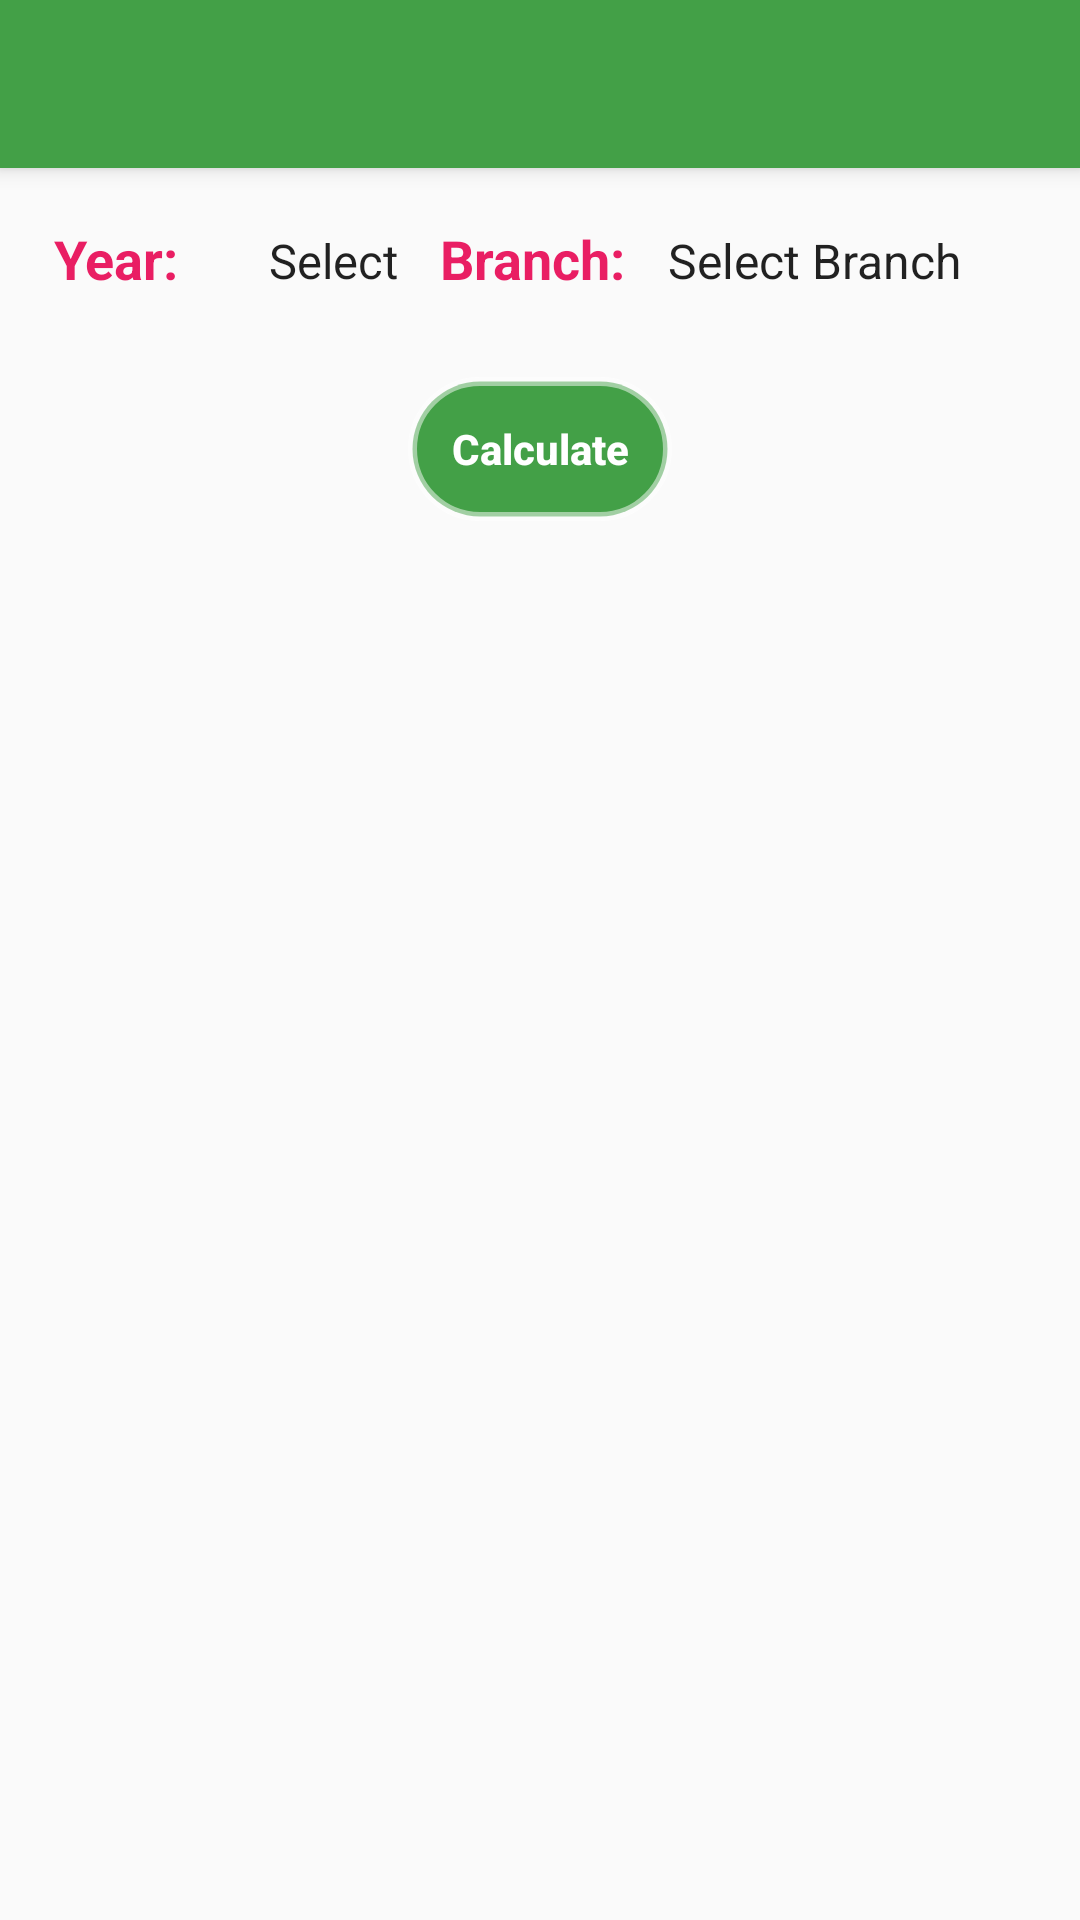

Reconstruct the res/layout file that produces this screen, plus the resources it refers to.
<!-- AndroidManifest.xml: application theme AppTheme -->
<!-- res/layout/activity_cgpa.xml -->
<?xml version="1.0" encoding="utf-8"?>
<RelativeLayout xmlns:android="http://schemas.android.com/apk/res/android"
    xmlns:app="http://schemas.android.com/apk/res-auto"
    xmlns:tools="http://schemas.android.com/tools"
    android:layout_width="match_parent"
    android:layout_height="match_parent"
    tools:context=".Activities.CGPAActivity">
    <androidx.appcompat.widget.Toolbar
        android:id="@+id/cgpa_toolbar"
        android:layout_width="match_parent"
        android:layout_height="?android:attr/actionBarSize"
        android:background="@color/colorPrimary"
        android:elevation="4dp"
        android:theme="@style/ThemeOverlay.AppCompat.Dark.ActionBar"
        />
    <androidx.core.widget.NestedScrollView
        android:layout_below="@+id/cgpa_toolbar"
        android:layout_width="match_parent"
        android:id="@+id/cgpa_scrollView"
        android:layout_height="match_parent">

             <RelativeLayout
                 android:id="@+id/cgpa_relativeLayout"
            android:layout_width="match_parent"
            android:layout_height="match_parent">
                 <TextView
                     android:id="@+id/cgpa_Year_text"
                     android:layout_width="wrap_content"
                     android:layout_height="wrap_content"
                     android:text="Year:"
                     android:focusable="true"
                     android:padding="2dp"
                     android:textAppearance="@style/TextAppearance.AppCompat.Medium"
                     android:layout_margin="16dp"
                     android:textColor="@color/colorAccent"
                     android:layout_marginStart="4dp"
                     android:layout_marginTop="16dp"
                     android:textStyle="bold"
                     android:focusableInTouchMode="true"
                     android:layout_marginEnd="0dp"
                     android:layout_marginBottom="16dp"
                     />
                 <Spinner
                     android:layout_width="wrap_content"
                     android:layout_height="wrap_content"
                     android:id="@+id/spinner_cgpa_year"
                     android:focusable="true"
                     android:layout_toRightOf="@+id/cgpa_Year_text"
                     android:padding="4dp"
                     android:layout_marginStart="0dp"
                     android:layout_marginTop="16dp"
                     android:layout_marginEnd="0dp"
                     android:background="@android:color/transparent"
                     android:entries="@array/years"
                     android:layout_marginBottom="16dp">
                 </Spinner>
                 <TextView
                     android:id="@+id/cgpa_branch_text"
                     android:layout_width="wrap_content"
                     android:layout_height="wrap_content"
                     android:text="Branch:"
                     android:textStyle="bold"
                     android:focusable="true"
                     android:padding="2dp"
                     android:textAppearance="@style/TextAppearance.AppCompat.Medium"
                     android:layout_marginStart="0dp"
                     android:layout_marginTop="16dp"
                     android:layout_marginEnd="0dp"
                     android:layout_marginBottom="16dp"
                     android:layout_toRightOf="@+id/spinner_cgpa_year"
                     android:textColor="@color/colorAccent"
                     />
                 <Spinner
                     android:layout_width="wrap_content"
                     android:layout_height="wrap_content"
                     android:id="@+id/spinner_cgpa_branch"
                     android:focusable="true"
                     android:layout_toRightOf="@+id/cgpa_branch_text"
                     android:padding="4dp"
                     android:entries="@array/branches"
                     android:layout_marginStart="0dp"
                     android:layout_marginTop="16dp"
                     android:layout_marginEnd="0dp"
                     android:layout_marginBottom="16dp"
                     android:background="@android:color/transparent"

                     >
                 </Spinner>

            <androidx.recyclerview.widget.RecyclerView
                android:layout_width="match_parent"
                android:id="@+id/cgpa_RecyclerView"
                android:layout_height="wrap_content"
                tools:listitem="@layout/cgpa_item"
                android:layout_below="@+id/spinner_cgpa_year"
                tools:itemCount="2"
                >

            </androidx.recyclerview.widget.RecyclerView>
            <Button
                android:layout_width="wrap_content"
                android:layout_height="wrap_content"
                android:id="@+id/caluclate_CGPA"
                android:layout_below="@+id/cgpa_RecyclerView"
                android:text="Calculate"
                android:layout_centerHorizontal="true"
                android:textColor="@color/white"
                android:textStyle="bold"
                android:layout_margin="8dp"
                android:textAllCaps="false"
                android:padding="4dp"
                android:background="@drawable/button_background"
                >
            </Button>
<androidx.cardview.widget.CardView
    android:id="@+id/cgpa_result_card"
    android:layout_width="match_parent"
    android:layout_below="@+id/caluclate_CGPA"
    android:layout_centerHorizontal="true"
    android:layout_margin="8dp"
    app:cardCornerRadius="8dp"
    android:visibility="invisible"
    android:layout_height="wrap_content">
    <LinearLayout
        android:layout_width="match_parent"
        android:gravity="center"
        android:orientation="vertical"
        android:background="@drawable/background_lines"
        android:layout_height="match_parent">
    <TextView
        android:id="@+id/sgpa_result"
        android:layout_width="wrap_content"
        android:textColor="@color/color_black"
        android:textStyle="bold"
        android:textAlignment="center"
        android:padding="2dp"
        android:layout_margin="8dp"
        android:visibility="visible"
        android:text="SGPA= "
        android:textAppearance="@style/TextAppearance.AppCompat.Medium"
        android:layout_height="wrap_content"/>
        <TextView
            android:id="@+id/cgpa__result"
            android:layout_width="wrap_content"
            android:textColor="@color/color_black"
            android:textStyle="bold"
            android:textAlignment="center"
            android:visibility="visible"
            android:padding="2dp"
            android:layout_margin="8dp"
            android:text="CGPA= "
            android:textAppearance="@style/TextAppearance.AppCompat.Medium"
            android:layout_height="wrap_content"/>
        <ImageView
            android:layout_width="wrap_content"
            android:layout_height="wrap_content"
            android:background="@drawable/jntuhsgpa"
            android:layout_margin="8dp"
            android:padding="4dp"
            >

        </ImageView>
    </LinearLayout>
</androidx.cardview.widget.CardView>
        </RelativeLayout>

    </androidx.core.widget.NestedScrollView>
       <TextView
           android:id="@+id/cgpa_data"
           android:layout_width="wrap_content"
           android:textColor="@color/color_black"
           android:layout_centerInParent="true"
           android:textStyle="bold"
           android:visibility="invisible"
           android:text="No data found at this moment"
           android:textAppearance="@style/TextAppearance.AppCompat.Medium"
           android:layout_height="wrap_content">

       </TextView>
</RelativeLayout>
<!-- res/layout/cgpa_item.xml (included above) -->
<?xml version="1.0" encoding="utf-8"?>
<androidx.cardview.widget.CardView xmlns:android="http://schemas.android.com/apk/res/android"
    android:layout_width="match_parent"
    android:layout_height="wrap_content"
    xmlns:app="http://schemas.android.com/apk/res-auto"
    app:cardCornerRadius="4dp"
    android:elevation="4dp"
    android:layout_margin="4dp"
    xmlns:tools="http://schemas.android.com/tools">
<RelativeLayout
    android:layout_width="match_parent"
    android:layout_height="match_parent">
    <TextView
        android:layout_width="wrap_content"
        android:layout_height="wrap_content"
        android:id="@+id/cgpa_sub"
        android:text="Subject Name"
        android:textAppearance="@style/TextAppearance.AppCompat.Medium"
        android:layout_margin="8dp"
        android:padding="2dp"
        android:textColor="@color/colorAccent"
        android:layout_alignParentStart="true"
        >
    </TextView>

    <Spinner
        android:id="@+id/cgpa_grade"
        android:layout_width="wrap_content"
        android:layout_height="wrap_content"
        android:layout_toLeftOf="@+id/cgpa_sub_credits"
        android:layout_marginEnd="8dp"
        android:layout_marginTop="10dp"
        android:layout_marginBottom="10dp"
        android:spinnerMode="dropdown"
        android:background="@android:color/transparent"
        android:entries="@array/cgpa_grades"
        >

    </Spinner>
    <TextView
        android:layout_width="wrap_content"
        android:layout_height="wrap_content"
        android:id="@+id/cgpa_sub_credits"
        android:text="10"
        android:textColor="@color/color_grey"
        android:textStyle="bold"
        android:textAppearance="@style/TextAppearance.AppCompat.Medium"
        android:layout_marginTop="8dp"
        android:layout_marginBottom="8dp"
        android:layout_marginEnd="48dp"
        android:layout_alignParentEnd="true"
        android:padding="2dp"
        >
    </TextView>

</RelativeLayout>
</androidx.cardview.widget.CardView>
<!-- resources referenced by this layout -->
<resources>
  <string-array name="branches">
          <item>Select Branch</item>
          <item>EEE</item>
          <item>CSE</item>
          <item>ECE</item>
          <item>IT</item>
          <item>MECH</item>
          <item>MCT</item>
          <item>CIVIL</item>
          <item>Metallurgy</item>
      </string-array>
  <string-array name="cgpa_grades">
          <item>Select Grade</item>
          <item>O</item>
          <item>A+</item>
          <item>A</item>
          <item>B+</item>
          <item>B</item>
          <item>C</item>
          <item>F</item>
          <item>Ab</item>
      </string-array>
  <string-array name="years">
          <item>Select</item>
          <item>1-1</item>
          <item>1-2</item>
          <item>2-1</item>
          <item>2-2</item>
          <item>3-1</item>
          <item>3-2</item>
          <item>4-1</item>
          <item>4-2</item>
      </string-array>
  <color name="colorAccent">#E91E63</color>
  <color name="colorPrimary">#43A047</color>
  <color name="color_black">#2D2B2B</color>
  <color name="color_grey">#0277BD</color>
  <color name="white">#FFFFFF</color>
  <!-- drawable background_lines (drawable) -->
  <?xml version="1.0" encoding="utf-8"?>
  <shape xmlns:android="http://schemas.android.com/apk/res/android" android:shape="rectangle">
  <stroke android:color="@color/colorPrimary" android:width="2dp"></stroke>
      <corners android:radius="8dp" ></corners>
  </shape>
  <!-- drawable button_background (drawable) -->
  <?xml version="1.0" encoding="utf-8"?>
  <shape xmlns:android="http://schemas.android.com/apk/res/android" >
      <stroke android:width="3dp"
          android:color="#80FFFFFF" />
  
      <corners android:radius="25dp" />
  
      <gradient android:angle="270"
          android:centerColor="@color/colorPrimary"
          android:endColor="@color/colorPrimary"
          android:startColor="@color/colorPrimary" />
  </shape>
  <!-- drawable jntuhsgpa: png bitmap (drawable, 13025 bytes) -->
  <style name="AppTheme" parent="Theme.AppCompat.Light.NoActionBar">
          
          <item name="colorPrimary">@color/colorPrimary</item>
          <item name="colorPrimaryDark">@color/colorPrimaryDark</item>
          <item name="colorAccent">@color/colorAccent</item>
          <item name="preferenceTheme">@style/PreferenceThemeOverlay</item>
          <item name="android:actionButtonStyle">@style/ActionButton</item>
      </style>
  <color name="colorPrimaryDark">#2D6830</color>
  <style name="ActionButton" parent="@android:style/Widget.ActionButton">
          <item name="android:drawablePadding">4dp</item>
      </style>
</resources>
